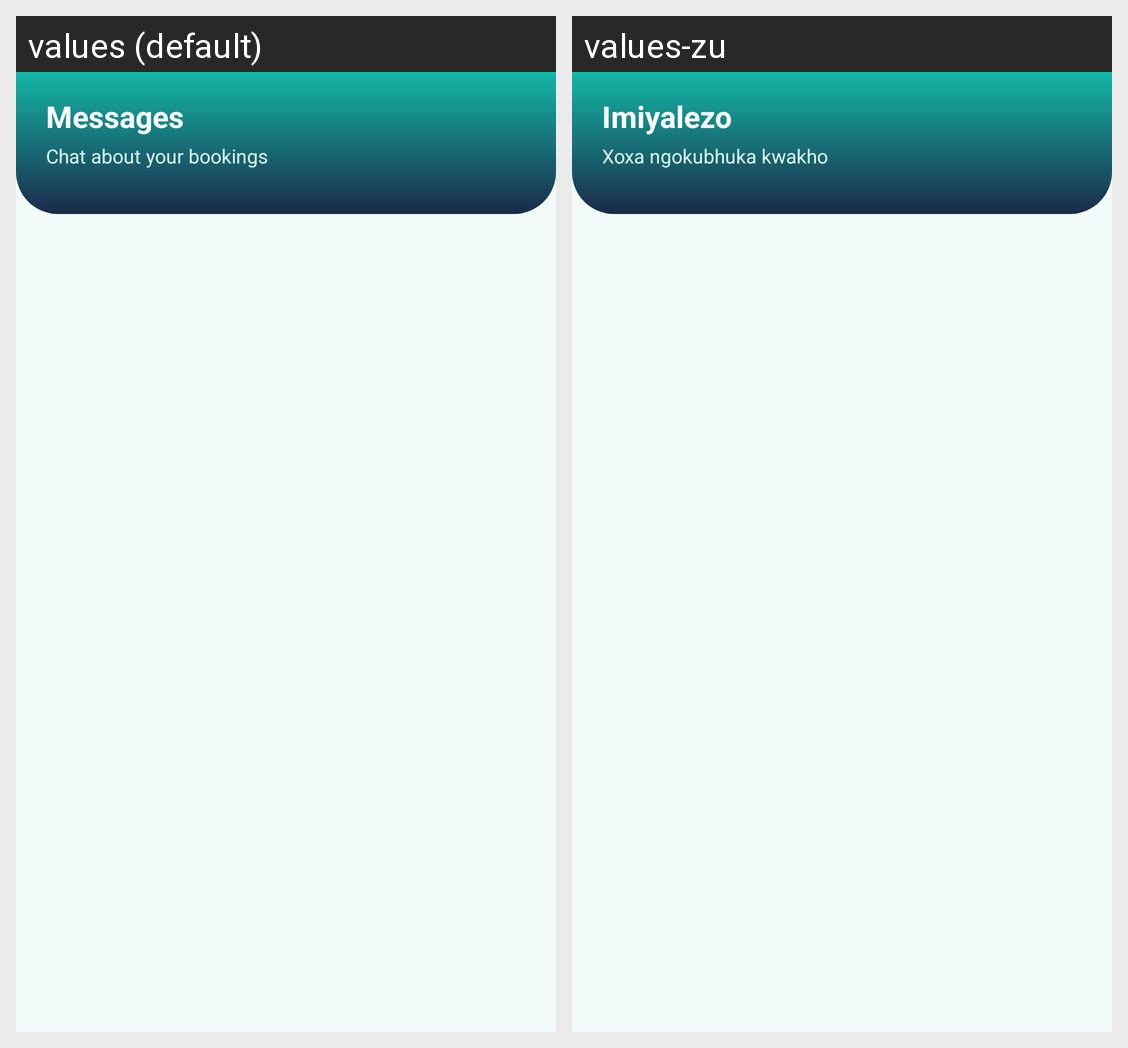

Locale-by-locale string values for the Android screen shown in this grid:
Android screen res/layout/fragment_messages.xml rendered under 2 locales, left to right: values (default), values-zu. Device: Nexus 5 (rendered at 1080×1920; each locale shown at half size, 540×960, under a caption strip naming it); theme Theme.HairGo.
Strings drawn on this screen, with the default value and each locale's value (text and hints the layout hard-codes, and strings that could not be matched under every locale, appear in the picture but are not listed):

title_messages
  values: Messages
  values-zu: Imiyalezo

messages_subtitle
  values: Chat about your bookings
  values-zu: Xoxa ngokubhuka kwakho
